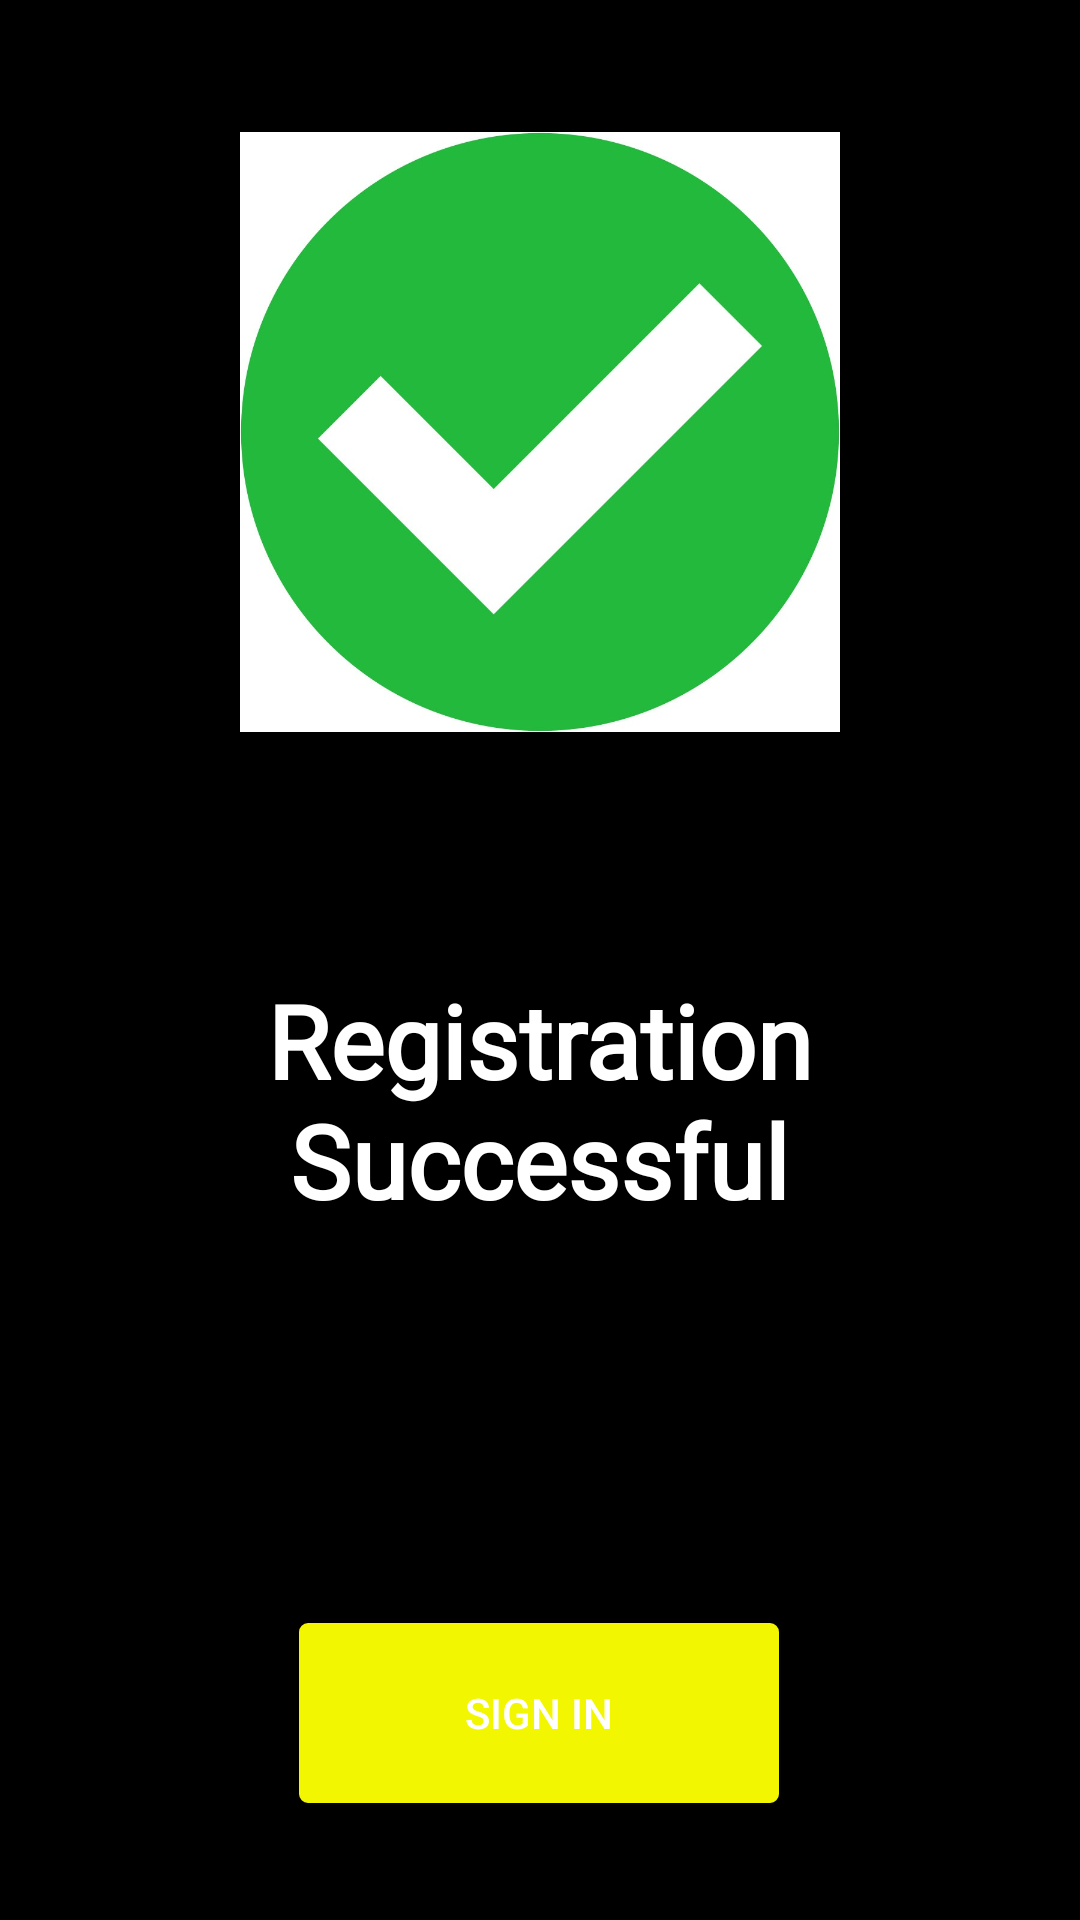

Write the Android layout XML for this screen, with the resource values it uses.
<!-- AndroidManifest.xml: application theme Theme.Zygo -->
<!-- res/layout/regsuccess.xml -->
<?xml version="1.0" encoding="utf-8"?>
<androidx.constraintlayout.widget.ConstraintLayout xmlns:android="http://schemas.android.com/apk/res/android"
    xmlns:app="http://schemas.android.com/apk/res-auto"
    xmlns:tools="http://schemas.android.com/tools"
    android:layout_width="match_parent"
    android:layout_height="match_parent"
    android:background="@android:color/background_dark">

    <TextView
        android:id="@+id/textView3"
        android:layout_width="256dp"
        android:layout_height="101dp"
        android:layout_marginTop="80dp"
        android:fontFamily="@font/allerta_stencil"
        android:text="Registration Successful"
        android:textAlignment="center"
        android:textColor="@color/white"
        android:textSize="34sp"
        android:textStyle="bold"
        app:layout_constraintEnd_toEndOf="parent"
        app:layout_constraintHorizontal_bias="0.496"
        app:layout_constraintStart_toStartOf="parent"
        app:layout_constraintTop_toBottomOf="@+id/imageView" />

    <Button
        android:id="@+id/btnSignIn2"
        android:layout_width="160dp"
        android:layout_height="60dp"
        android:layout_marginTop="116dp"
        android:layout_weight='1'
        android:background="@drawable/btn_sign_in_background"
        android:text="SIGN IN"
        android:textColor="@android:color/white"
        app:layout_constraintBottom_toBottomOf="parent"
        app:layout_constraintEnd_toEndOf="parent"
        app:layout_constraintHorizontal_bias="0.498"
        app:layout_constraintStart_toStartOf="parent"
        app:layout_constraintTop_toBottomOf="@+id/textView3"
        app:layout_constraintVertical_bias="0.0"
        tools:ignore="HardcodedText,RtlHardcoded,Suspicious0dp" />

    <ImageView
        android:id="@+id/imageView"
        android:layout_width="234dp"
        android:layout_height="200dp"
        android:layout_marginTop="44dp"
        app:layout_constraintEnd_toEndOf="parent"
        app:layout_constraintStart_toStartOf="parent"
        app:layout_constraintTop_toTopOf="parent"
        app:srcCompat="@drawable/sucess" />
</androidx.constraintlayout.widget.ConstraintLayout>
<!-- resources referenced by this layout -->
<resources>
  <color name="white">#FFFFFFFF</color>
  <!-- drawable btn_sign_in_background (drawable) -->
  <?xml version="1.0" encoding="utf-8"?>
  <ripple xmlns:android="http://schemas.android.com/apk/res/android"
      xmlns:tools="http://schemas.android.com/tools"
      android:color="@color/rippleEffectColor"
      tools:targetApi="31"
      >
      <item>
          <shape android:shape="rectangle">
              <solid android:color="@color/btnSignIn" />
              <stroke
                  android:color="@color/btnSignIn"
                  android:width="2dp" />
              <corners android:radius="2dp"/>
          </shape>
      </item>
  </ripple>
  <!-- drawable sucess: jpg bitmap (drawable, 44402 bytes) -->
  <style name="Theme.Zygo" parent="Base.Theme.Zygo" />
  <color name="rippleEffectColor">#6b6b60</color>
  <color name="btnSignIn">#f2f601</color>
  <style name="Base.Theme.Zygo" parent="Theme.Material3.DayNight.NoActionBar">
          
          
      </style>
</resources>
